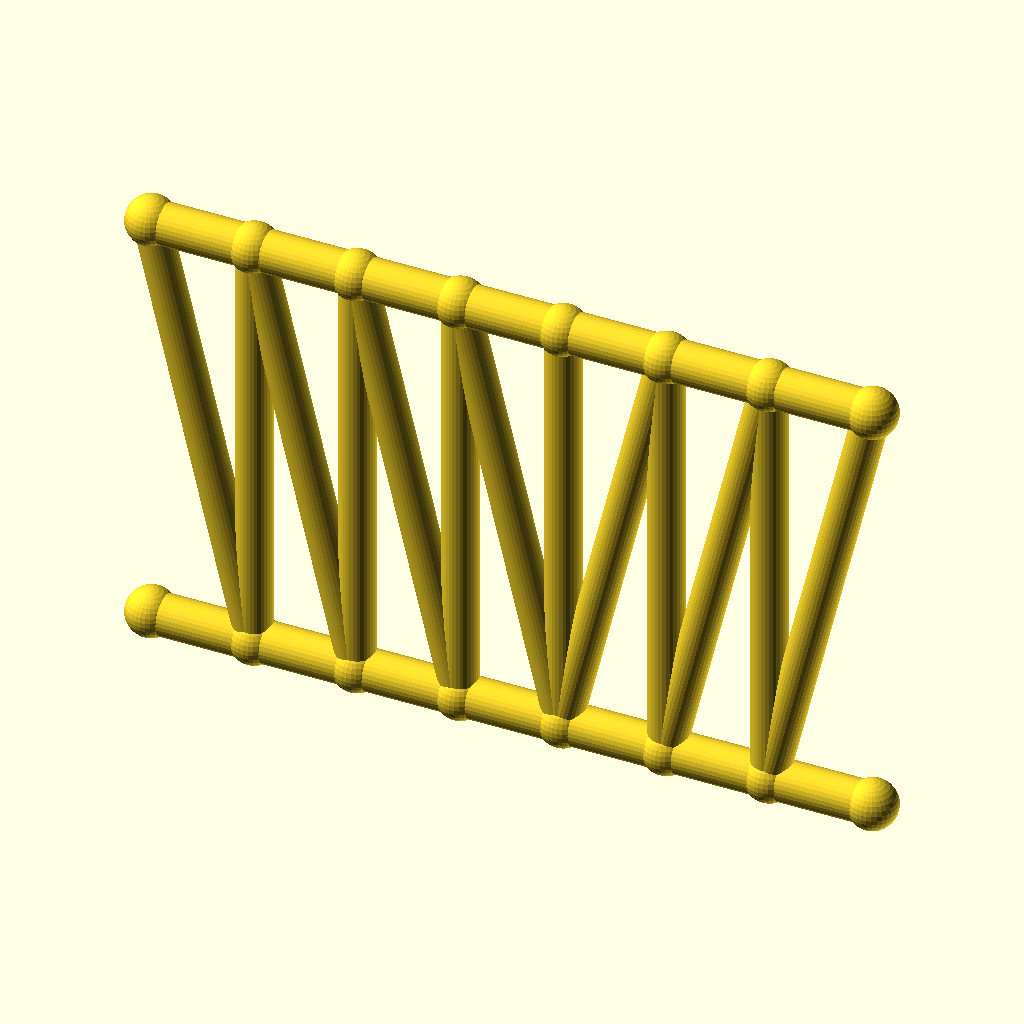
Cell 1: the model at its default parameters.
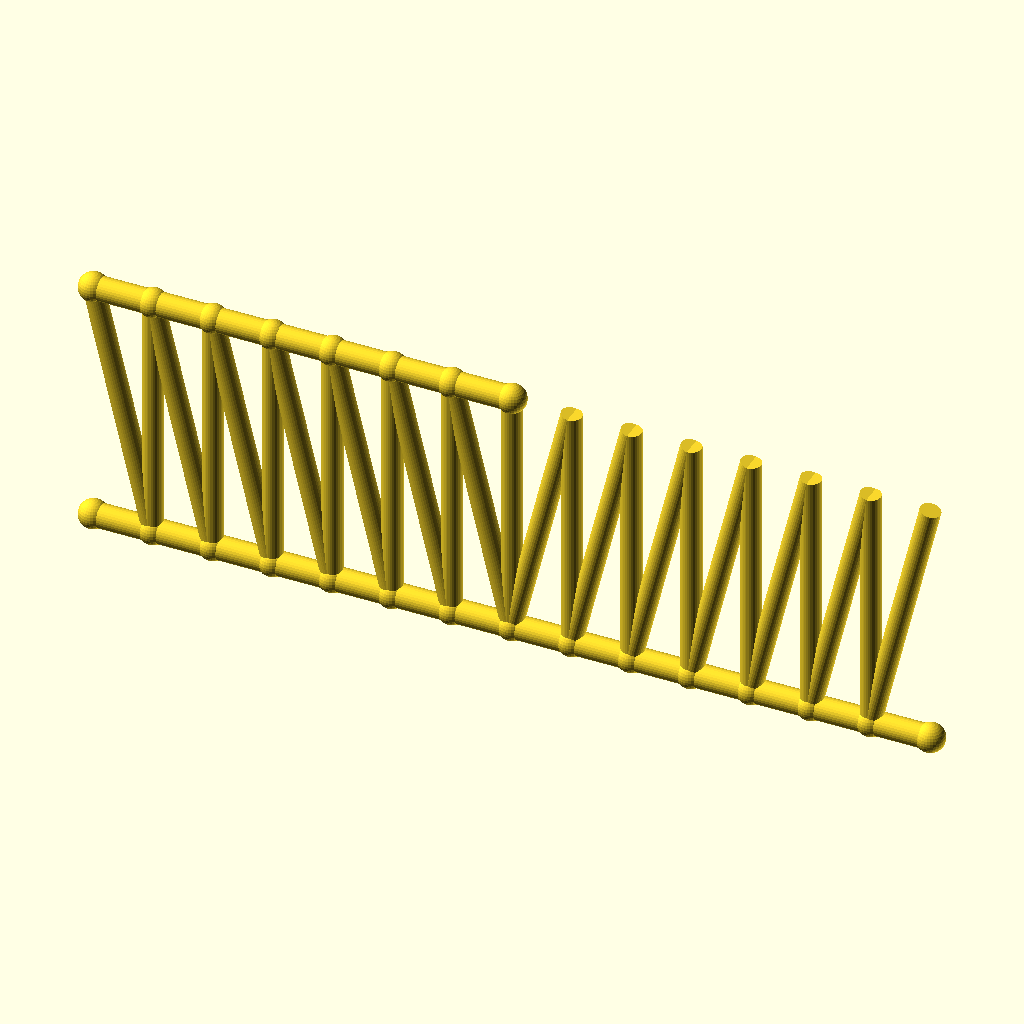
Cell 2: panels = 14 (everything else at default).
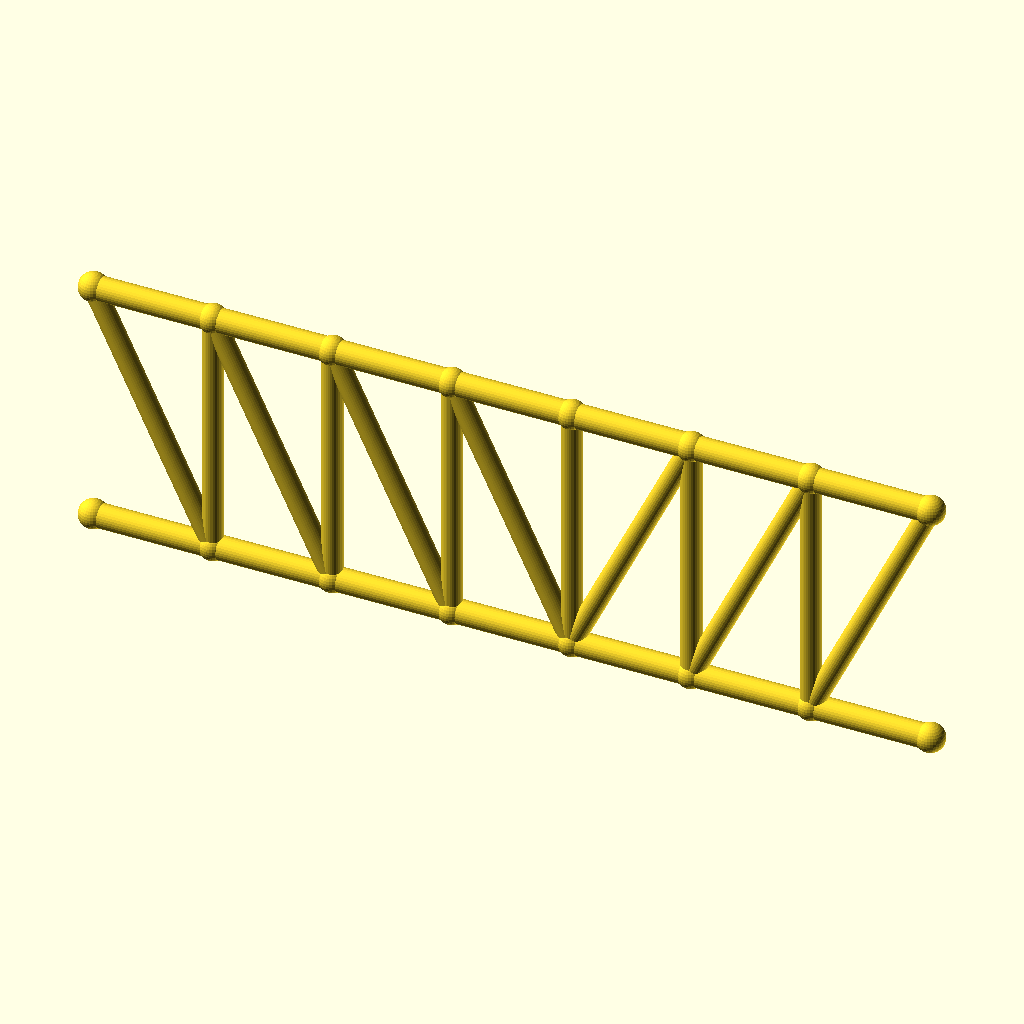
Cell 3 — panel_p set to 40, the other parameters unchanged.
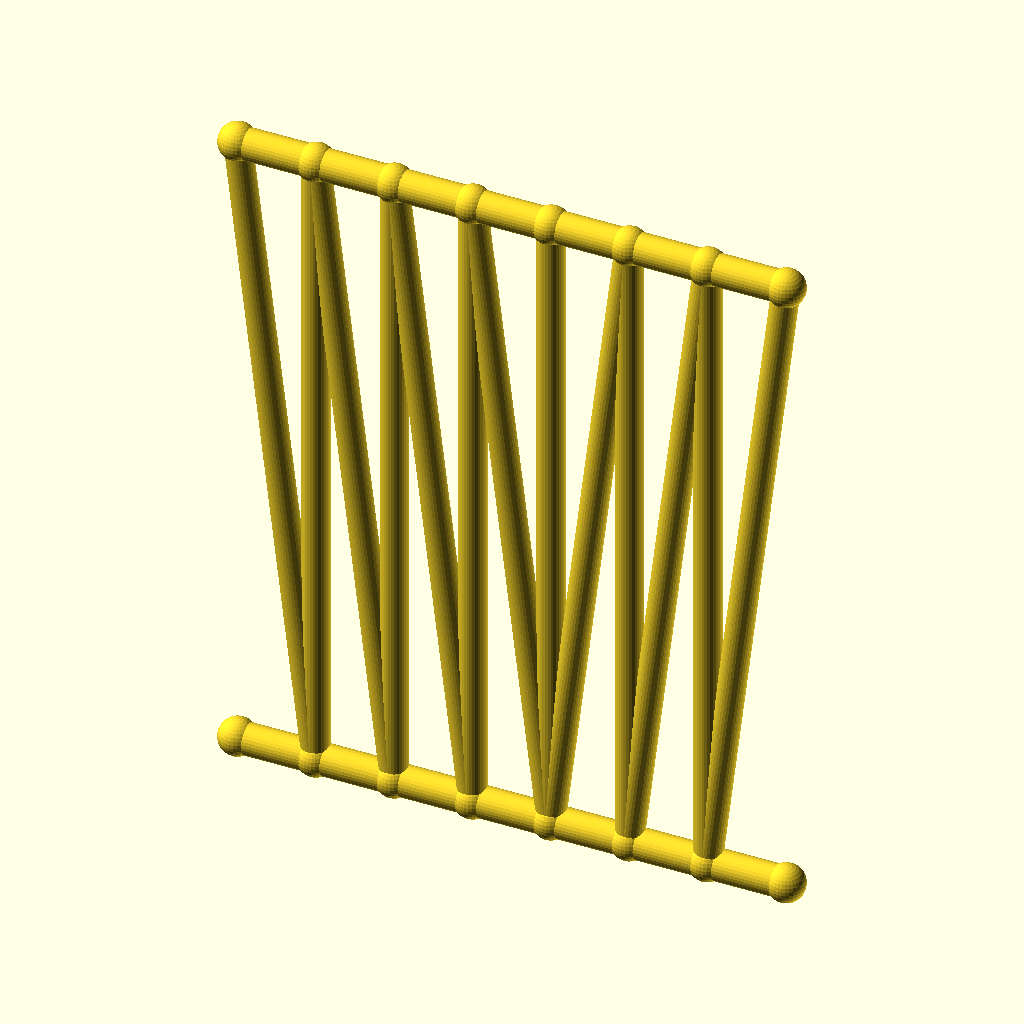
Cell 4: frame_h = 168 (everything else at default).
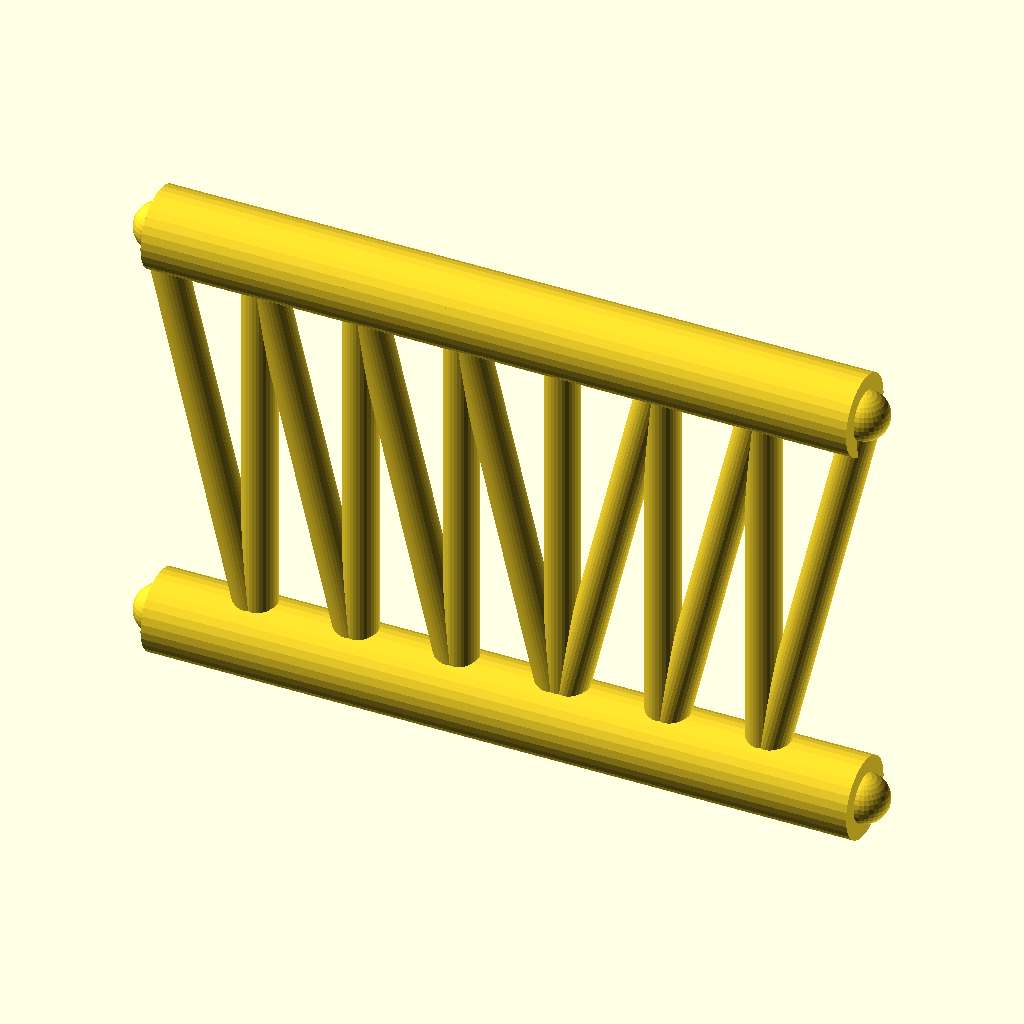
Cell 5 — chord_r set to 8, the other parameters unchanged.
The same orthographic view direction (rotation 55°, 0°, 25°; colour scheme Cornfield) for every cell, with the view re-fitted per cell, so scale and position can differ between cells.
OpenSCAD source file optional_data/gen2/trusses/part_0033.scad:
$fn = 32;

// ----------------------------------------------------------------------
// Howe truss: span 140 mm, height 84 mm, 7 equal panels
// ----------------------------------------------------------------------

// --- parameters (mm) ---
panels = 7;               // number of equal panels
panel_p = 20;             // panel length, X
span = 140;               // span between the end joints
frame_h = 84;             // truss height, Z
chord_r = 4;              // chord member radius
diag_r = 3.4;             // diagonal member radius
vert_r = 3.4;             // vertical post radius
joint_r = 4.8;            // joint ball radius

module member(a, b, r) {
  /* rod: cylinder from joint a to joint b */
  d = b - a;
  length = norm(d);
  translate(a) rotate([0, acos(d[2] / length), atan2(d[1], d[0])])
    cylinder(h = length, r = r);
}

module joint(p, r) {
  /* ball at the joint centre */
  translate(p) sphere(r = r);
}

bottom = [for (i = [0 : panels]) [i * panel_p, 0, 0]];
top = [for (i = [0 : panels]) [i * panel_p, 0, frame_h]];

for (i = [0 : panels - 1]) member(bottom[i], bottom[i + 1], chord_r);
for (i = [0 : 6]) member(top[i], top[i + 1], chord_r);

/* vertical posts */
for (i = [1 : panels - 1]) member(bottom[i], top[i], vert_r);

/* diagonals lean away from mid-span */
for (i = [0 : panels - 1]) {
  if (i < panels / 2) {
    member(top[i], bottom[i + 1], diag_r);
  } else {
    member(bottom[i], top[i + 1], diag_r);
  }
}

/* joint balls */
for (i = [0 : panels]) joint(bottom[i], joint_r);
for (i = [0 : 7]) joint(top[i], joint_r);
Parameter table extracted from the source (name, type, default, range or options):
panels: number, default 7
panel_p: number, default 20
span: number, default 140
frame_h: number, default 84
chord_r: number, default 4
diag_r: number, default 3.4
vert_r: number, default 3.4
joint_r: number, default 4.8
